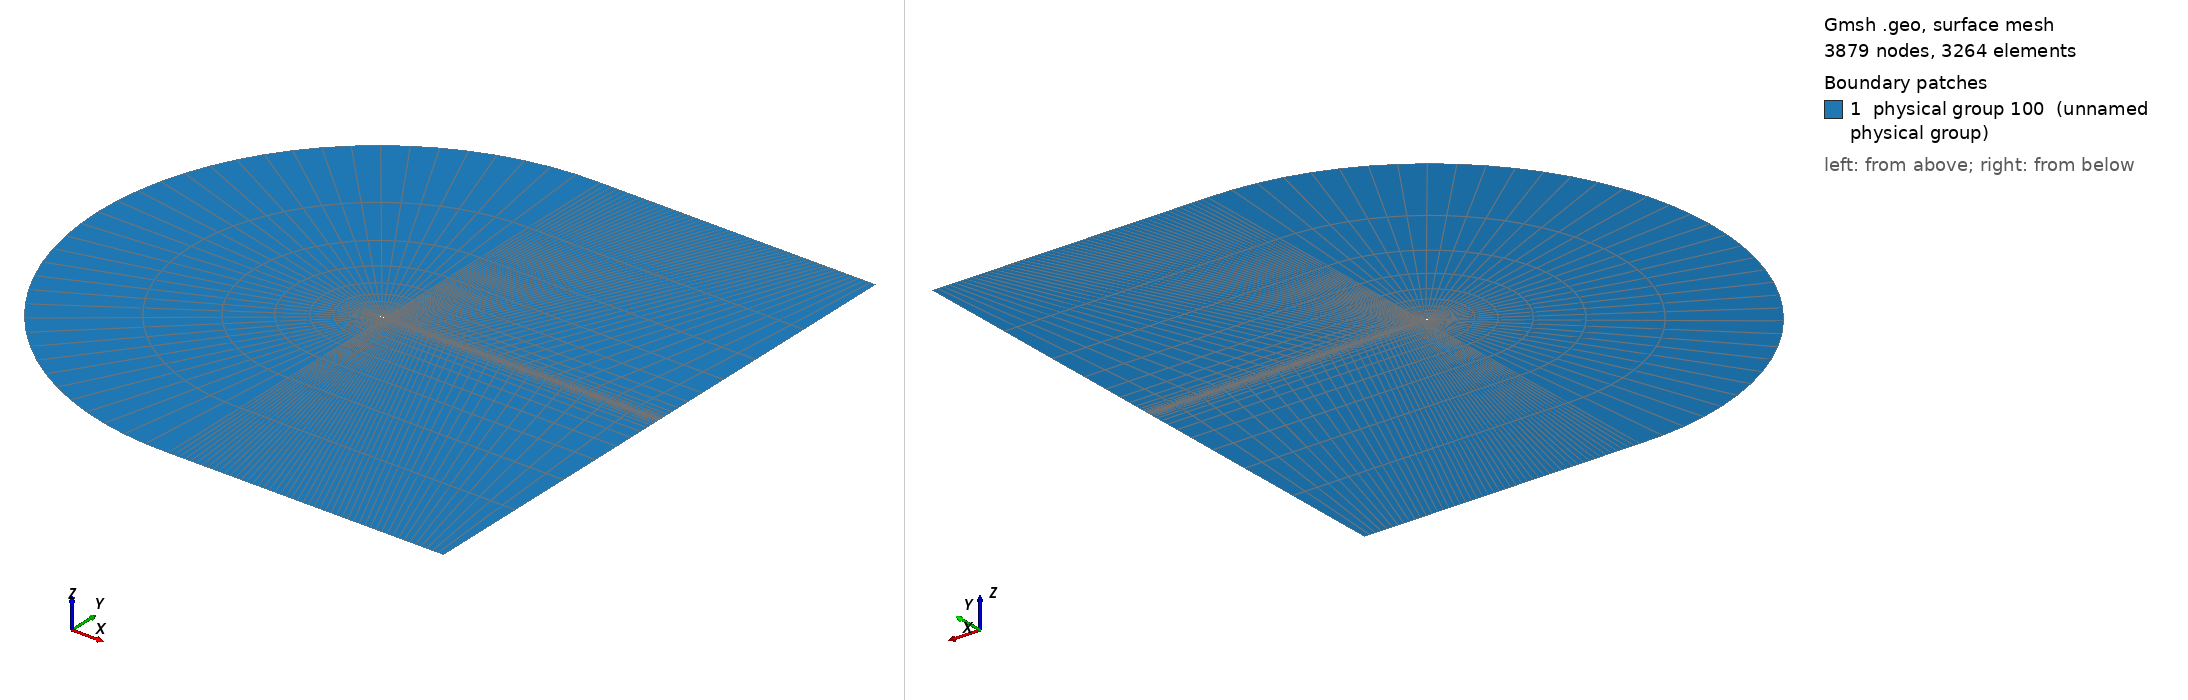

Gmsh geometry script, surface-meshed: 3879 nodes, 3264 surface elements. Boundary patches (legend numbers): 1 physical group 100 (unnamed physical group). Left view from above one corner, right view from below the opposite corner. Legend entries are the model's physical surfaces. The drawing asked Gmsh for element sizes between 1% and 20% of the model's largest extent; the script's own settings can give other sizes.

=== compound_bspline.geo (drawn) ===
// Transfinte mesh for naca0012
Mesh.RecombineAll = 1;

Li = 50.0; // distance of inflow boundary from origin
Lo = 50.0; // distance of outflow boundary from origin

n  = 50; // points on upper/lower surface of airfoil used to define airfoil
         // These points may not appear in the mesh.

na = 20; // points on upper/lower airfoil
nv = 25; // points in wall normal direction
nw = 50; // points on wake

ra = 0.1; // bump ratio for airfoil upper/lower side
ro = 1.5; // in wall normal direction
rw = 1.11; // along wake

m = 2*n - 2; // total number of points on airfoil without repetition
             // LE and TE points are common to upper/lower surface

nle = n; // point number of LE = no. of points on upper surface
         // Point(1) is trailing edge

// NACA0012 profile
// formula taken from http://turbmodels.larc.nasa.gov/naca0012_val.html
Macro NACA0012
   x2 = x * x;
   x3 = x * x2;
   x4 = x * x3;
   y = 0.594689181*(0.298222773*Sqrt(x)
       - 0.127125232*x - 0.357907906*x2 + 0.291984971*x3 - 0.105174606*x4);
Return

// put points on upper surface of airfoil
For i In {1:n}
   theta = Pi * (i-1) / (n-1);
   x = 0.5 * (Cos(theta) + 1.0);
   Call NACA0012;
   Point(i) = {x, y, 0.0};
   xx[i] = x;
   yy[i] = y;
EndFor

// put points on lower surface of airfoil, use upper surface points and reflect
For i In {n+1:m}
   Point(i) = {xx[2*n-i], -yy[2*n-i], 0.0};
EndFor

Spline(1) = {1:n};
Spline(2) = {n:m, 1};

// incline the internal boundary starting at TE
ang = 90.0*Pi/180.0;

Point(1000) = {1.0+Cos(ang)*Li, Li, 0.0};
Point(1001) = {0.0, Li, 0.0};
Point(1002) = {-Li, 0.0, 0.0};
Point(1003) = {0.0, -Li, 0.0};
Point(1004) = {1.0+Cos(ang)*Li, -Li, 0.0};

Point(1005) = {Lo, 0.0, 0.0};
Point(1006) = {Lo, Li, 0.0};
Point(1007) = {Lo, -Li, 0.0};

Line(3) = {nle, 1002};
Line(4) = {1, 1000};
Line(5) = {1000, 1001};
Circle(6) = {1001, nle, 1002};
Circle(7) = {1002, nle, 1003};
Line(8) = {1003, 1004};
Line(9) = {1004, 1};
Compound BSpline(10) = {5,6} Using 100;
Compound BSpline(11) = {7,8} Using 100;
Line(12) = {1,1005};
Line(13) = {1005, 1006};
Line(14) = {1005, 1007};
Line(15) = {1006, 1000};
Line(16) = {1007, 1004};

Line Loop(1) = {-1,4,10,-3};
Plane Surface(1) = {1};
Transfinite Surface(1) = {nle,1,1000,1002};

Line Loop(2) = {-2,3,11,9};
Plane Surface(2) = {2};
Transfinite Surface(2) = {1002, 1004, 1, nle};

Line Loop(3) = {12,13,15,-4};
Plane Surface(3) = {3};
Transfinite Surface(3) = {1, 1005, 1006, 1000};

Line Loop(4) = {-9, -16, -14, -12};
Plane Surface(4) = {4};
Transfinite Surface(4) = {1004, 1007, 1005, 1};

Transfinite Line{1,2} = na Using Bump ra;
Transfinite Line{10,11} = na;
Transfinite Line{3,4,-9} = nv Using Progression ro;
Transfinite Line{13,14} = nv Using Progression ro;
Transfinite Line{12} = nw Using Progression rw;
Transfinite Line{-15,-16} = nw;

// set physical labels for use in boundary condition
Physical Surface(100) = {1,2,3,4};
Physical Line(1) = {10,11,15,16}; // inflow and top/bottom
Physical Line(2) = {1,2};         // upper and lower airfoil
Physical Line(3) = {13,14}; // outflow

// Uncomment this to display normal vector
//Mesh.Normals = 100;
